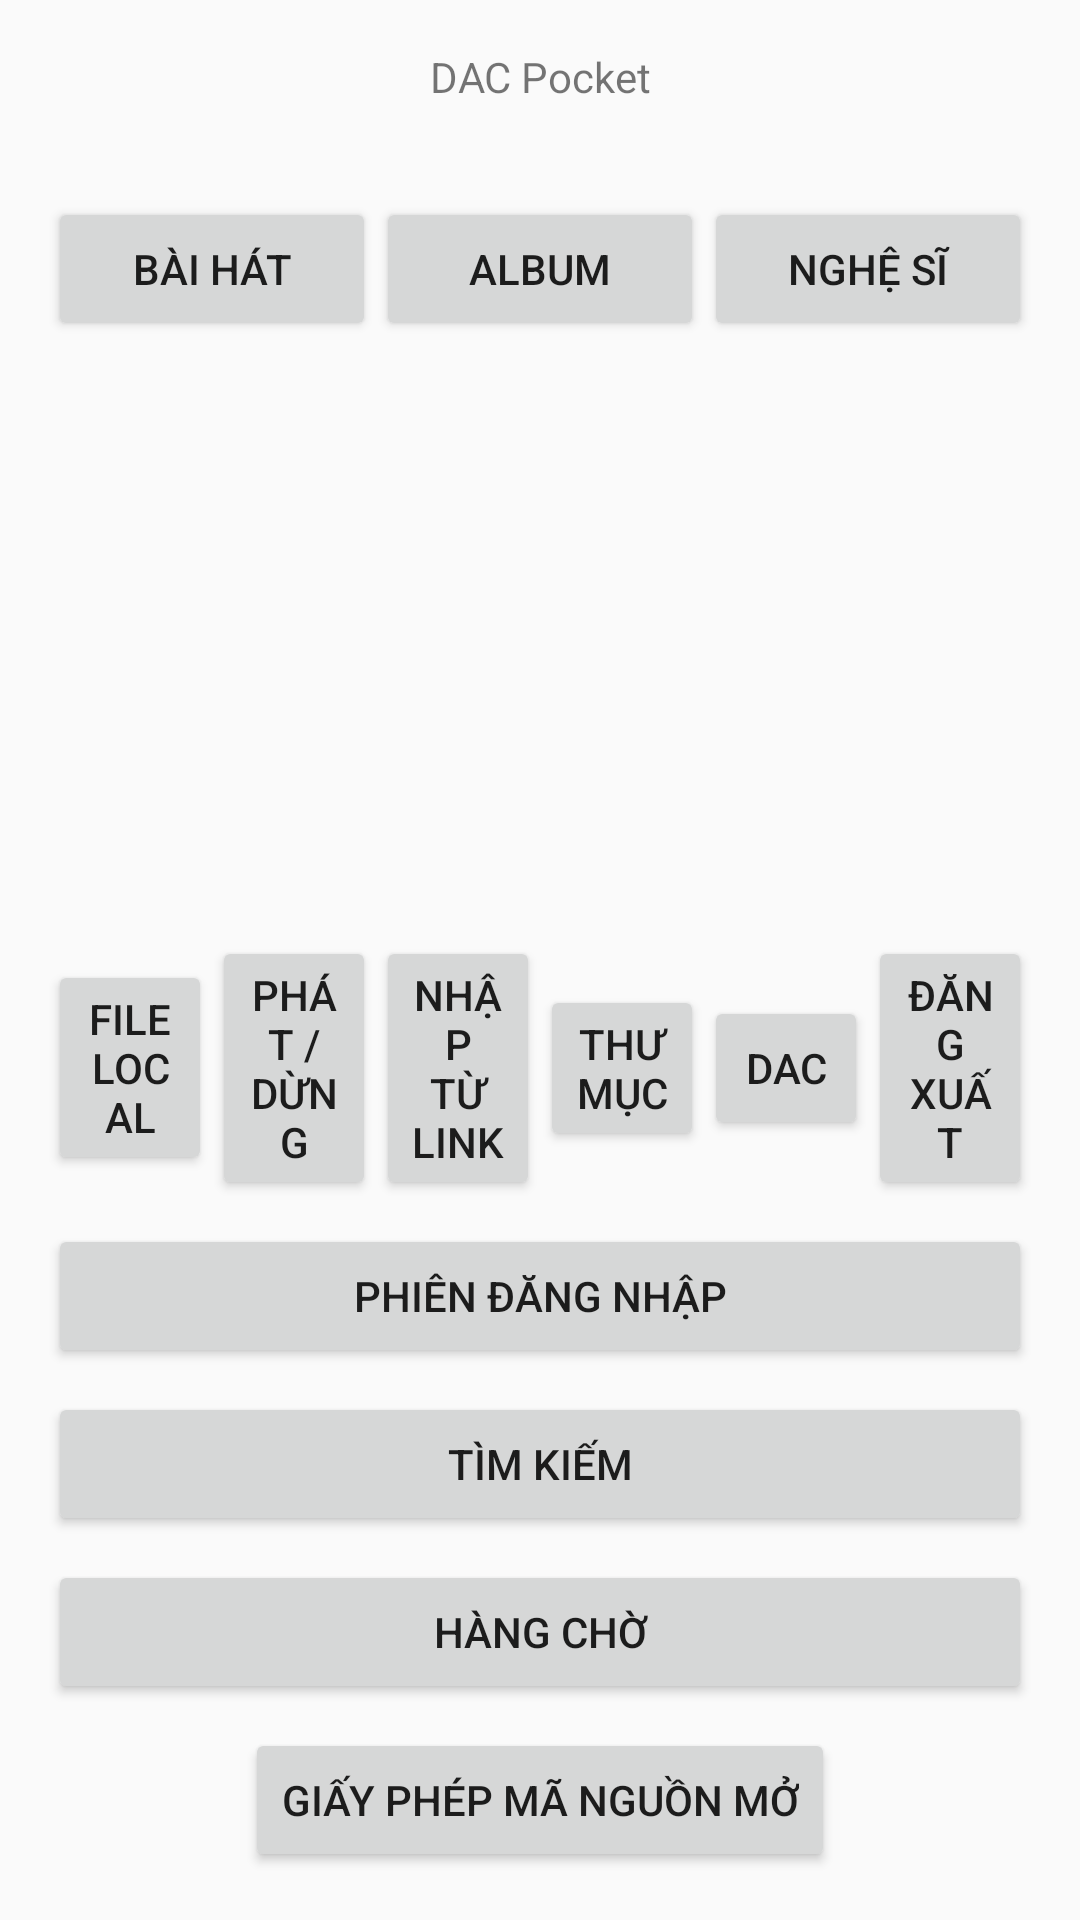

Reconstruct the res/layout file that produces this screen, plus the resources it refers to.
<!-- AndroidManifest.xml: application theme Theme.DacPlayer -->
<!-- res/layout/activity_main.xml -->
<?xml version="1.0" encoding="utf-8"?>
<LinearLayout xmlns:android="http://schemas.android.com/apk/res/android"
    android:layout_width="match_parent"
    android:layout_height="match_parent"
    android:orientation="vertical"
    android:padding="16dp">

    
    <TextView
        android:id="@+id/statusText"
        android:layout_width="match_parent"
        android:layout_height="wrap_content"
        android:text="DAC Pocket"
        android:textSize="14sp"
        android:gravity="center"
        android:layout_marginBottom="4dp" />

    
    <TextView
        android:id="@+id/versionText"
        android:layout_width="match_parent"
        android:layout_height="wrap_content"
        android:text=""
        android:textSize="11sp"
        android:gravity="center"
        android:layout_marginBottom="12dp" />

    
    <LinearLayout
        android:layout_width="match_parent"
        android:layout_height="wrap_content"
        android:orientation="horizontal"
        android:layout_marginBottom="8dp">

        <Button
            android:id="@+id/tabSongs"
            android:layout_width="0dp"
            android:layout_height="wrap_content"
            android:layout_weight="1"
            android:text="Bài hát" />

        <Button
            android:id="@+id/tabAlbums"
            android:layout_width="0dp"
            android:layout_height="wrap_content"
            android:layout_weight="1"
            android:text="Album" />

        <Button
            android:id="@+id/tabArtists"
            android:layout_width="0dp"
            android:layout_height="wrap_content"
            android:layout_weight="1"
            android:text="Nghệ sĩ" />

    </LinearLayout>

    
    <androidx.recyclerview.widget.RecyclerView
        android:id="@+id/trackList"
        android:layout_width="match_parent"
        android:layout_height="0dp"
        android:layout_weight="1" />

    
    <LinearLayout
        android:layout_width="match_parent"
        android:layout_height="wrap_content"
        android:orientation="horizontal"
        android:gravity="center"
        android:layout_marginTop="12dp">

        <Button
            android:id="@+id/pickButton"
            android:layout_width="0dp"
            android:layout_height="wrap_content"
            android:layout_weight="1"
            android:text="File local" />

        <Button
            android:id="@+id/playPauseButton"
            android:layout_width="0dp"
            android:layout_height="wrap_content"
            android:layout_weight="1"
            android:text="Phát / Dừng" />

        
        <Button
            android:id="@+id/importButton"
            android:layout_width="0dp"
            android:layout_height="wrap_content"
            android:layout_weight="1"
            android:text="Nhập từ link" />

        
        <Button
            android:id="@+id/folderButton"
            android:layout_width="0dp"
            android:layout_height="wrap_content"
            android:layout_weight="1"
            android:text="Thư mục" />

        
        <Button
            android:id="@+id/dacSettingsButton"
            android:layout_width="0dp"
            android:layout_height="wrap_content"
            android:layout_weight="1"
            android:text="DAC" />

        <Button
            android:id="@+id/logoutButton"
            android:layout_width="0dp"
            android:layout_height="wrap_content"
            android:layout_weight="1"
            android:text="Đăng xuất" />
    </LinearLayout>

    
    <Button
        android:id="@+id/sessionsButton"
        android:layout_width="match_parent"
        android:layout_height="wrap_content"
        android:text="Phiên đăng nhập"
        android:layout_marginTop="8dp" />

    
    <Button
        android:id="@+id/searchButton"
        android:layout_width="match_parent"
        android:layout_height="wrap_content"
        android:text="Tìm kiếm"
        android:layout_marginTop="8dp" />

    
    <Button
        android:id="@+id/queueButton"
        android:layout_width="match_parent"
        android:layout_height="wrap_content"
        android:text="Hàng chờ"
        android:layout_marginTop="8dp" />

    
    <LinearLayout
        android:layout_width="match_parent"
        android:layout_height="wrap_content"
        android:orientation="horizontal"
        android:gravity="center"
        android:layout_marginTop="8dp">

        <Button
            android:id="@+id/licensesButton"
            android:layout_width="wrap_content"
            android:layout_height="wrap_content"
            android:text="Giấy phép mã nguồn mở" />
    </LinearLayout>
</LinearLayout>
<!-- resources referenced by this layout -->
<resources>
  <style name="Theme.DacPlayer" parent="Theme.AppCompat.DayNight.NoActionBar" />
</resources>
